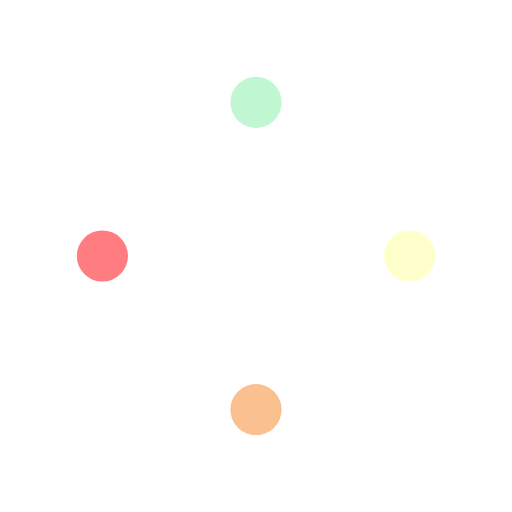
t = 0.00 s
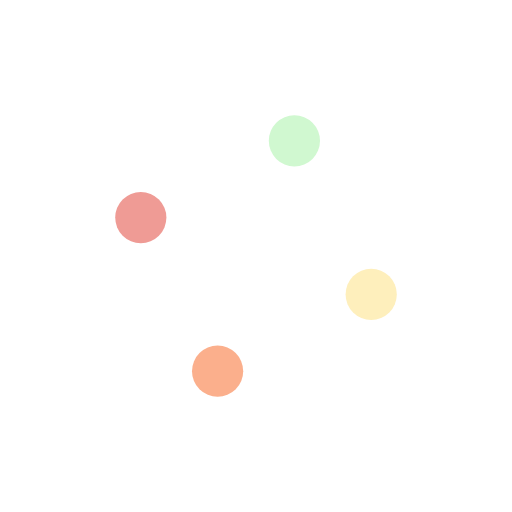
t = 0.25 s
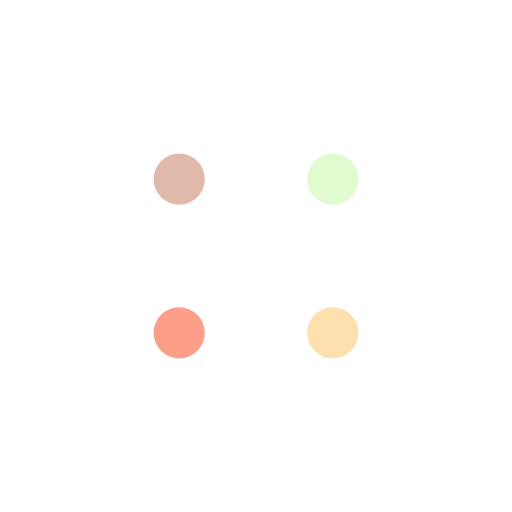
t = 0.50 s
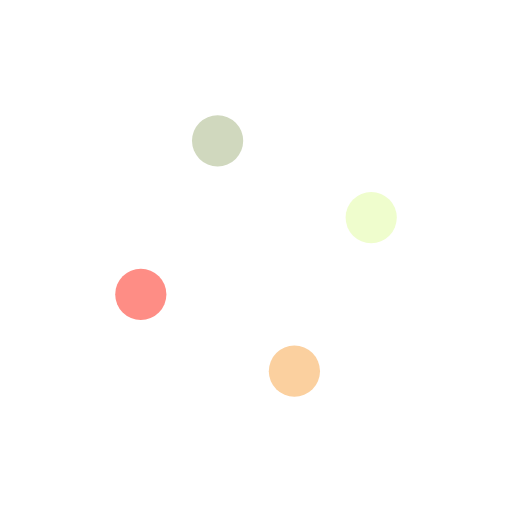
t = 0.75 s

The animated SVG that drew these frames (rendered in a browser with its animation timeline set to each time). Animation: 12 SMIL elements (animate=12); one cycle of 1.00 s, repeats indefinitely.

<svg class="lds-balls" width="200px"  height="200px"  xmlns="http://www.w3.org/2000/svg" xmlns:xlink="http://www.w3.org/1999/xlink" viewBox="0 0 100 100" preserveAspectRatio="xMidYMid" style="background: none;"><circle cx="61" cy="69" r="5" fill="#ffffcb">
  <animate attributeName="cx" values="80;50" keyTimes="0;1" dur="1s" repeatCount="indefinite"></animate>
  <animate attributeName="cy" values="50;80" keyTimes="0;1" dur="1s" repeatCount="indefinite"></animate>
  <animate attributeName="fill" values="#ffffcb;#fac090" keyTimes="0;1" dur="1s" repeatCount="indefinite"></animate>
</circle><circle cx="31" cy="61" r="5" fill="#fac090">
  <animate attributeName="cx" values="50;20" keyTimes="0;1" dur="1s" repeatCount="indefinite"></animate>
  <animate attributeName="cy" values="80;50.00000000000001" keyTimes="0;1" dur="1s" repeatCount="indefinite"></animate>
  <animate attributeName="fill" values="#fac090;#ff7c81" keyTimes="0;1" dur="1s" repeatCount="indefinite"></animate>
</circle><circle cx="39" cy="31" r="5" fill="#ff7c81">
  <animate attributeName="cx" values="20;49.99999999999999" keyTimes="0;1" dur="1s" repeatCount="indefinite"></animate>
  <animate attributeName="cy" values="50.00000000000001;20" keyTimes="0;1" dur="1s" repeatCount="indefinite"></animate>
  <animate attributeName="fill" values="#ff7c81;#c0f6d2" keyTimes="0;1" dur="1s" repeatCount="indefinite"></animate>
</circle><circle cx="69" cy="39" r="5" fill="#c0f6d2">
  <animate attributeName="cx" values="49.99999999999999;80" keyTimes="0;1" dur="1s" repeatCount="indefinite"></animate>
  <animate attributeName="cy" values="20;49.99999999999999" keyTimes="0;1" dur="1s" repeatCount="indefinite"></animate>
  <animate attributeName="fill" values="#c0f6d2;#ffffcb" keyTimes="0;1" dur="1s" repeatCount="indefinite"></animate>
</circle></svg>
